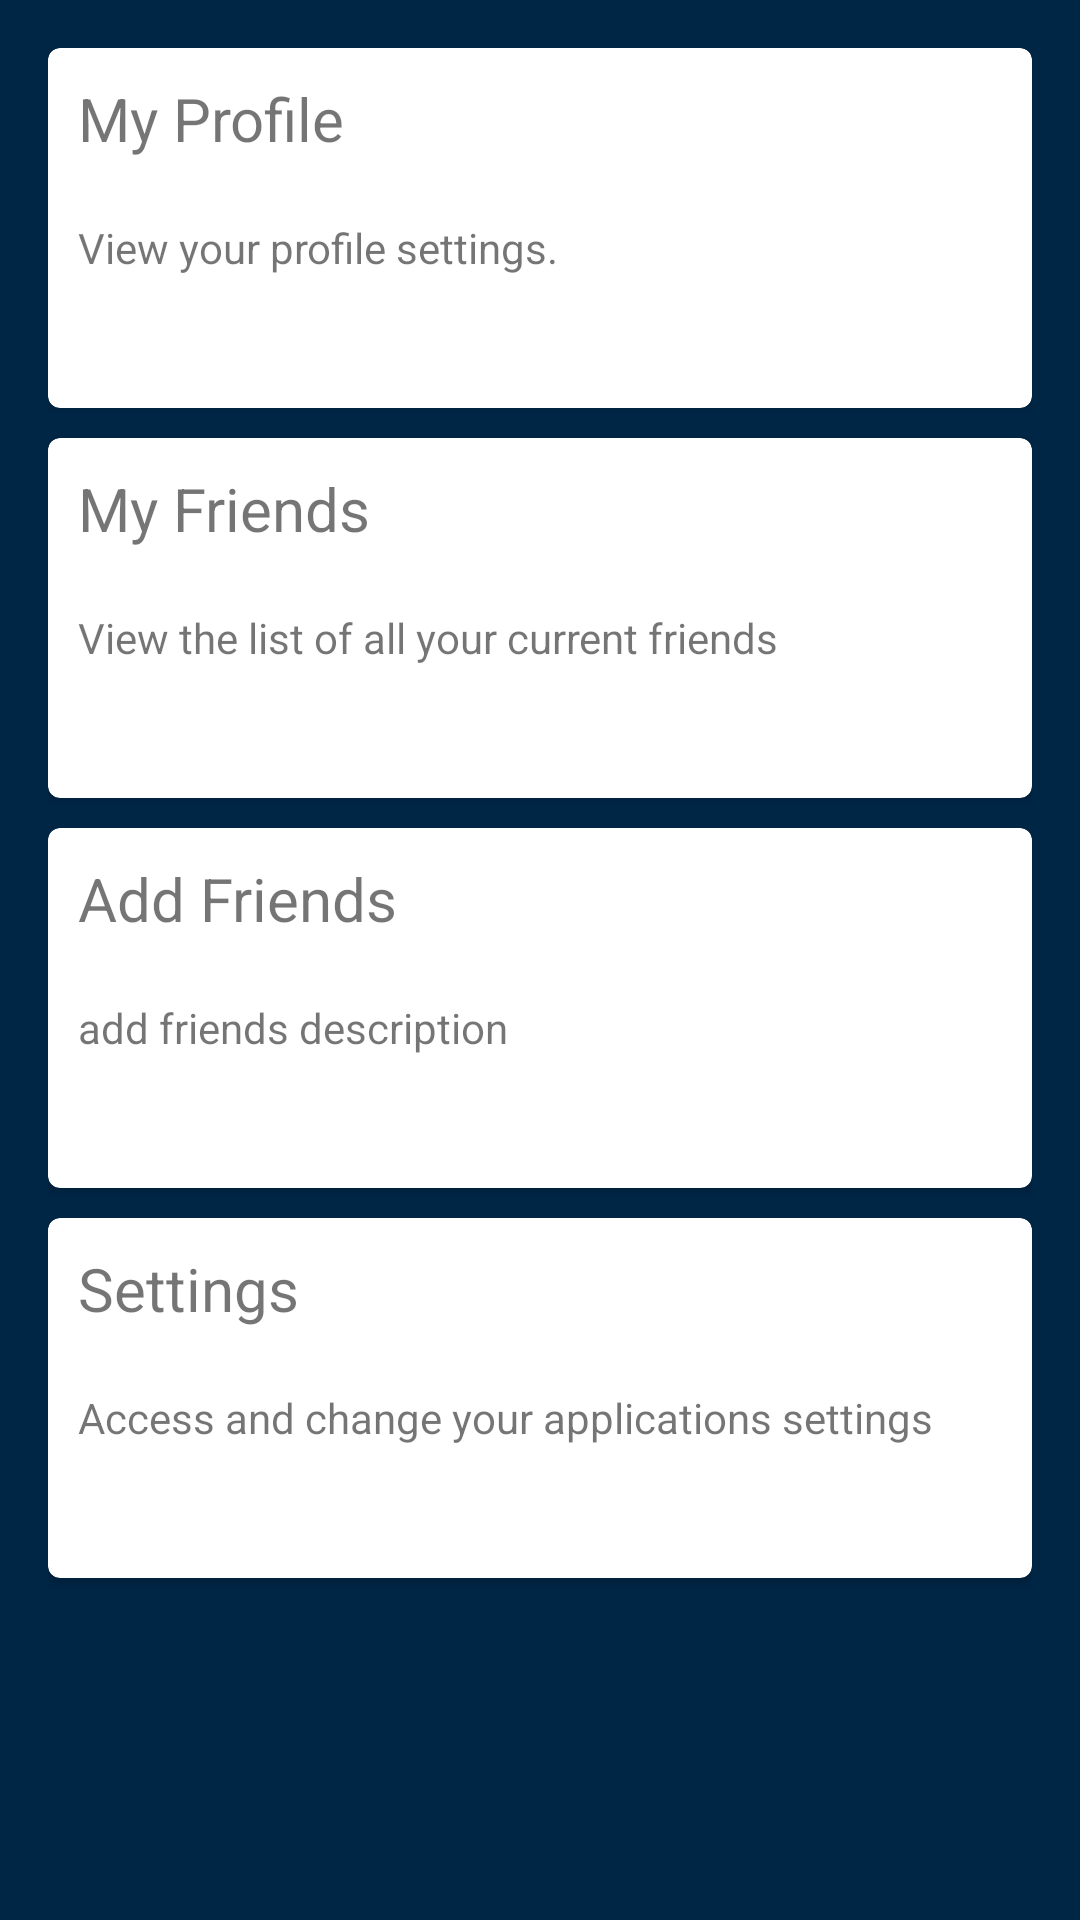

Android layout source for this screen:
<!-- AndroidManifest.xml: application theme AppTheme -->
<!-- res/layout/main_menu.xml -->
<?xml version="1.0" encoding="utf-8"?>
<LinearLayout
		xmlns:android="http://schemas.android.com/apk/res/android"
		xmlns:tools="http://schemas.android.com/tools"
		android:id="@+id/activity_main"
		android:layout_width="match_parent"
		android:layout_height="match_parent"
		android:orientation="vertical"
		android:paddingLeft="@dimen/activity_horizontal_margin"
		android:paddingRight="@dimen/activity_horizontal_margin"
		android:paddingTop="@dimen/activity_vertical_margin"
		android:paddingBottom="@dimen/activity_vertical_margin"
		android:background="@color/Background"
		tools:context="com.brunel.team28.maraudersmap.MainActivity">

	<include layout="@layout/card_my_profile"
			 android:layout_width="match_parent"
			 android:layout_height="120dp"
			 android:layout_marginBottom="10dp"></include>

	<include layout="@layout/card_my_friends"
			 android:layout_width="match_parent"
			 android:layout_height="120dp"
			 android:layout_marginBottom="10dp"
			 android:layout_below="@+id/my_account_card"></include>

	<include layout="@layout/card_add_friends"
			 android:layout_width="match_parent"
			 android:layout_height="120dp"
			 android:layout_marginBottom="10dp"
			 android:layout_below="@+id/my_friends_card"></include>

	<include layout="@layout/card_settings"
			 android:layout_width="match_parent"
			 android:layout_height="120dp"
			 android:layout_marginBottom="10dp"
			 android:layout_below="@+id/map"></include>
</LinearLayout>
<!-- res/layout/card_my_profile.xml (included above) -->
<?xml version="1.0" encoding="utf-8"?>
<android.support.v7.widget.CardView
		xmlns:card_view="http://schemas.android.com/apk/res-auto"
		xmlns:android="http://schemas.android.com/apk/res/android"
		android:id="@+id/my_account_card"
		android:layout_width="wrap_content"
		android:layout_height="wrap_content"
		card_view:cardCornerRadius="4dp"
		android:layout_margin="5dp">

	<RelativeLayout android:layout_width="match_parent" android:layout_height="match_parent">

		<TextView
				android:id="@+id/menu_card_screenName"
				android:text="@string/my_profile"
				android:layout_width="match_parent"
				android:layout_height="wrap_content"
				android:layout_alignParentTop="true"
				android:textSize="20sp"
				android:layout_margin="10dp"
				android:onClick="myProfileCardClicked"/>

		<TextView
				android:id="@+id/menu_card_screenDesc"
				android:text="@string/my_profile_desc"
				android:layout_width="match_parent"
				android:layout_height="wrap_content"
				android:layout_below="@+id/menu_card_screenName"
				android:padding="10dp"
				android:onClick="myProfileCardClicked"/>
	</RelativeLayout>
</android.support.v7.widget.CardView>
<!-- res/layout/card_my_friends.xml (included above) -->
<?xml version="1.0" encoding="utf-8"?>
<android.support.v7.widget.CardView
	xmlns:card_view="http://schemas.android.com/apk/res-auto"
	xmlns:android="http://schemas.android.com/apk/res/android"
	android:id="@+id/my_friends_card"
	android:layout_width="wrap_content"
	android:layout_height="wrap_content"
	card_view:cardCornerRadius="4dp"
	android:layout_margin="5dp">

	<RelativeLayout android:layout_width="match_parent" android:layout_height="match_parent">

		<TextView
				android:id="@+id/menu_card_screenName"
				android:text="@string/my_friends"
				android:layout_width="match_parent"
				android:layout_height="wrap_content"
				android:layout_alignParentTop="true"
				android:textSize="20sp"
				android:layout_margin="10dp"
		android:onClick="myFriendsCardClicked"/>


		<TextView
				android:id="@+id/menu_card_screenDesc"
				android:text="@string/my_friends_desc"
				android:layout_width="match_parent"
				android:layout_height="wrap_content"
				android:layout_below="@+id/menu_card_screenName"
				android:padding="10dp"
				android:onClick="myFriendsCardClicked"/>
	</RelativeLayout>
</android.support.v7.widget.CardView>
<!-- res/layout/card_add_friends.xml (included above) -->
<?xml version="1.0" encoding="utf-8"?>
<android.support.v7.widget.CardView
	xmlns:card_view="http://schemas.android.com/apk/res-auto"
	xmlns:android="http://schemas.android.com/apk/res/android"
	android:id="@+id/map"
	android:layout_width="wrap_content"
	android:layout_height="wrap_content"
	card_view:cardCornerRadius="4dp"
	android:layout_margin="5dp">

	<RelativeLayout android:layout_width="match_parent" android:layout_height="match_parent">

		<TextView
				android:id="@+id/menu_card_screenName"
				android:text="Add Friends"
				android:layout_width="match_parent"
				android:layout_height="wrap_content"
				android:layout_alignParentTop="true"
				android:textSize="20sp"
				android:layout_margin="10dp"
			android:onClick="addFriendsCardClicked"/>

		<TextView
				android:id="@+id/menu_card_screenDesc"
				android:text="add friends description"
				android:layout_width="match_parent"
				android:layout_height="wrap_content"
				android:layout_below="@+id/menu_card_screenName"
				android:padding="10dp"
				android:onClick="addFriendsCardClicked"/>

	</RelativeLayout>
</android.support.v7.widget.CardView>
<!-- res/layout/card_settings.xml (included above) -->
<?xml version="1.0" encoding="utf-8"?>
<android.support.v7.widget.CardView
	xmlns:card_view="http://schemas.android.com/apk/res-auto"
	xmlns:android="http://schemas.android.com/apk/res/android"
	android:id="@+id/settings"
	android:layout_width="wrap_content"
	android:layout_height="wrap_content"
	card_view:cardCornerRadius="4dp"
	android:layout_margin="5dp">

	<RelativeLayout android:layout_width="match_parent" android:layout_height="match_parent">

		<TextView
				android:id="@+id/menu_card_screenName"
				android:text="@string/settings"
				android:layout_width="match_parent"
				android:layout_height="wrap_content"
				android:layout_alignParentTop="true"
				android:textSize="20sp"
				android:layout_margin="10dp"
		/>

		<TextView
				android:id="@+id/menu_card_screenDesc"
				android:text="@string/settings_desc"
				android:layout_width="match_parent"
				android:layout_height="wrap_content"
				android:layout_below="@+id/menu_card_screenName"
				android:padding="10dp" />

	</RelativeLayout>
</android.support.v7.widget.CardView>
<!-- resources referenced by this layout -->
<resources>
  <color name="Background">#002646</color>
  <dimen name="activity_horizontal_margin">16dp</dimen>
  <dimen name="activity_vertical_margin">16dp</dimen>
  <string name="my_friends">My Friends</string>
  <string name="my_friends_desc">View the list of all your current friends</string>
  <string name="my_profile">My Profile</string>
  <string name="my_profile_desc">View your profile settings.</string>
  <string name="settings">Settings</string>
  <string name="settings_desc">Access and change your applications settings</string>
  <style name="AppTheme" parent="Theme.AppCompat.Light.DarkActionBar">
  		<item name="colorPrimary">@color/ColorPrimary</item>
  		<item name="colorPrimaryDark">@color/ColorPrimaryDark</item>
  		<item name="colorAccent">@color/ColorAccent</item>
  	</style>
  <color name="ColorPrimary">#003b6c</color>
  <color name="ColorPrimaryDark">#003b6c</color>
  <color name="ColorAccent">#8BC34A</color>
</resources>
